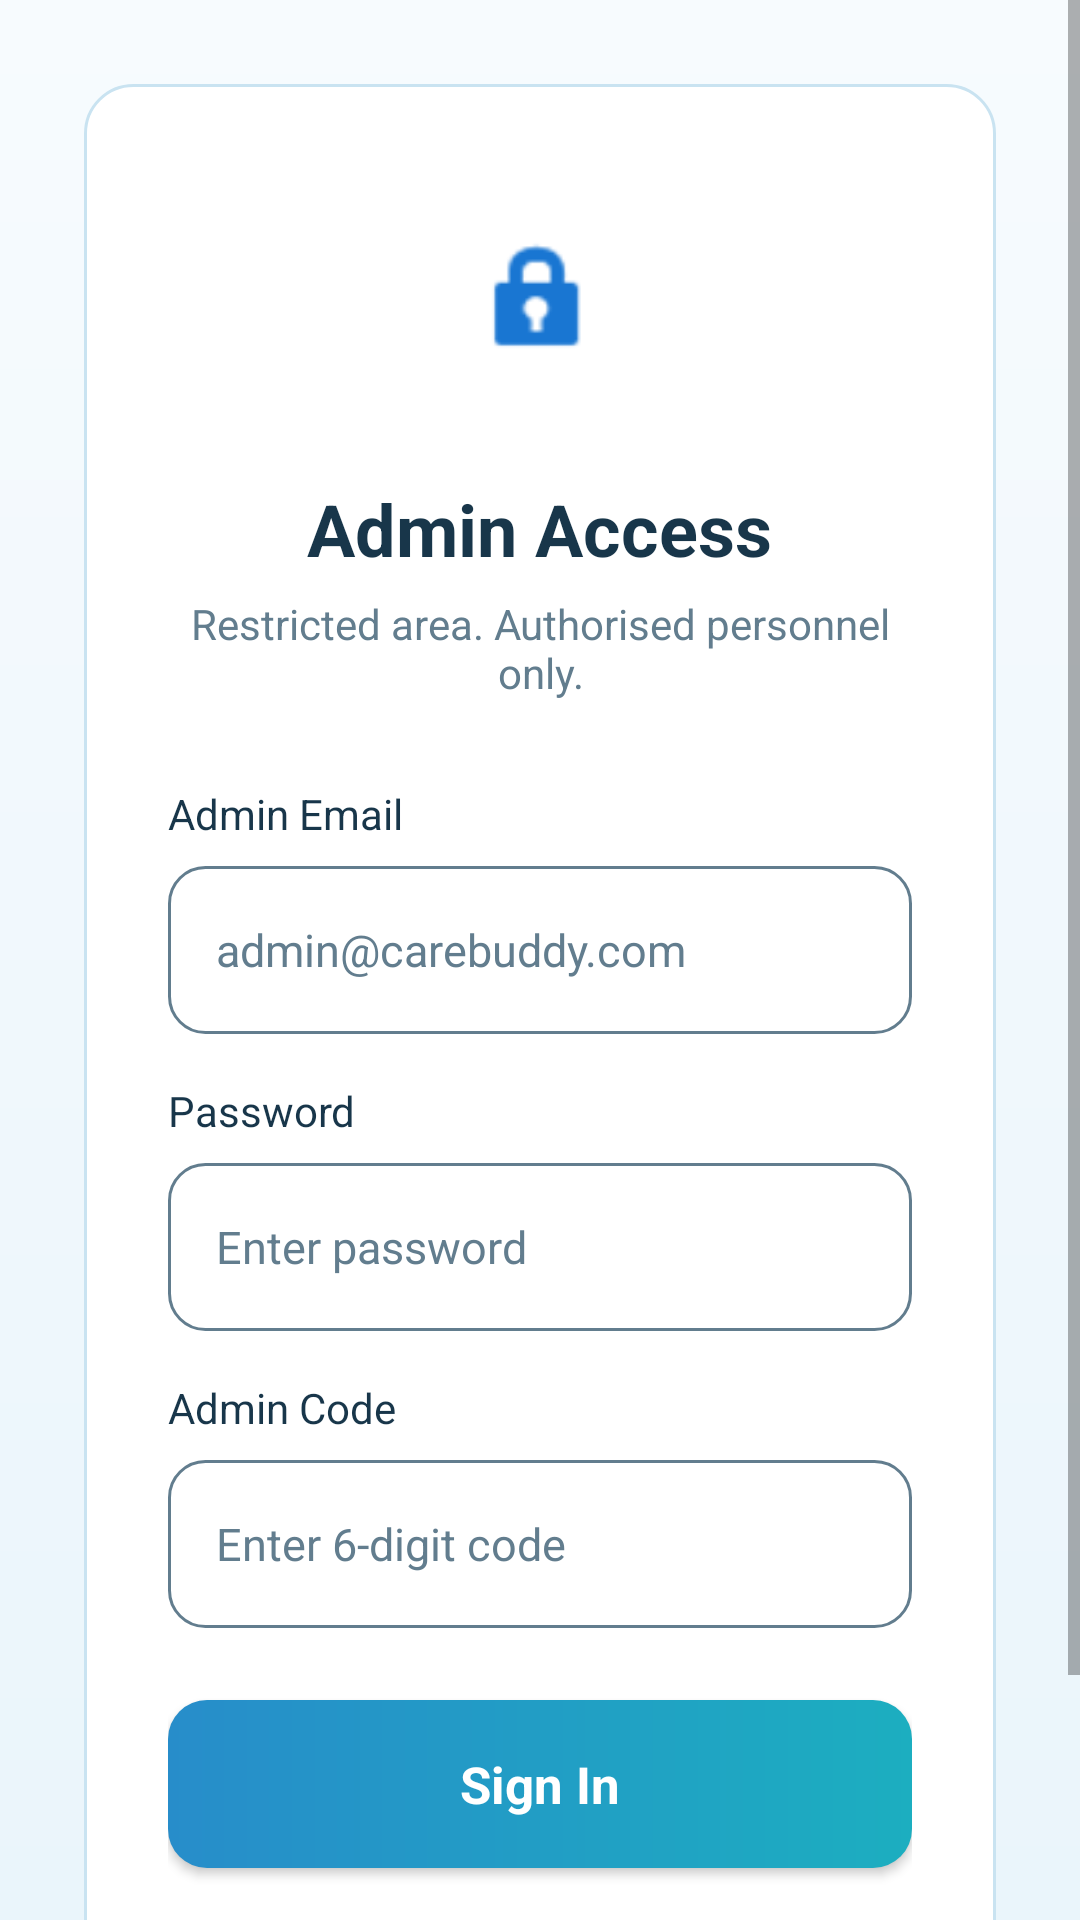

This screen was rendered from an Android layout file. Write that file and the resources it references.
<!-- AndroidManifest.xml: application theme Theme.CareBuddy -->
<!-- res/layout/activity_admin_login.xml -->
<?xml version="1.0" encoding="utf-8"?>
<ScrollView xmlns:android="http://schemas.android.com/apk/res/android"
    xmlns:app="http://schemas.android.com/apk/res-auto"
    xmlns:tools="http://schemas.android.com/tools"
    android:layout_width="match_parent"
    android:layout_height="match_parent"
    android:background="@drawable/bg_screen"
    android:fillViewport="true">

    <LinearLayout
        android:layout_width="match_parent"
        android:layout_height="match_parent"
        android:gravity="center"
        android:orientation="vertical"
        android:padding="28dp">

        <LinearLayout
            android:layout_width="match_parent"
            android:layout_height="wrap_content"
            android:background="@drawable/bg_card"
            android:gravity="center"
            android:orientation="vertical"
            android:padding="28dp">

            
            <FrameLayout
                android:layout_width="88dp"
                android:layout_height="88dp"
                android:background="@drawable/bg_icon_blue">

                <ImageView
                    android:layout_width="44dp"
                    android:layout_height="44dp"
                    android:layout_gravity="center"
                    android:contentDescription="Admin access"
                    android:src="@android:drawable/ic_lock_idle_lock"
                    app:tint="#1976D2" />

            </FrameLayout>

            
            <TextView
                android:layout_width="wrap_content"
                android:layout_height="wrap_content"
                android:layout_marginTop="16dp"
                android:text="Admin Access"
                android:textColor="@color/care_ink"
                android:textSize="24sp"
                android:textStyle="bold" />

            <TextView
                android:layout_width="match_parent"
                android:layout_height="wrap_content"
                android:layout_marginTop="6dp"
                android:layout_marginBottom="28dp"
                android:gravity="center"
                android:text="Restricted area. Authorised personnel only."
                android:textColor="@color/care_muted"
                android:textSize="14sp" />

            
            <TextView
                android:layout_width="match_parent"
                android:layout_height="wrap_content"
                android:text="Admin Email"
                android:textColor="@color/care_ink"
                android:textSize="14sp"
                android:layout_marginBottom="8dp" />

            <EditText
                android:id="@+id/etAdminEmail"
                android:layout_width="match_parent"
                android:layout_height="56dp"
                android:background="@drawable/bg_input_field"
                android:hint="admin@carebuddy.com"
                android:inputType="textEmailAddress"
                android:paddingHorizontal="16dp"
                android:textColor="@color/care_ink"
                android:textColorHint="@color/care_muted"
                android:textSize="15sp"
                android:layout_marginBottom="16dp" />

            
            <TextView
                android:layout_width="match_parent"
                android:layout_height="wrap_content"
                android:text="Password"
                android:textColor="@color/care_ink"
                android:textSize="14sp"
                android:layout_marginBottom="8dp" />

            <EditText
                android:id="@+id/etAdminPassword"
                android:layout_width="match_parent"
                android:layout_height="56dp"
                android:background="@drawable/bg_input_field"
                android:hint="Enter password"
                android:inputType="textPassword"
                android:paddingHorizontal="16dp"
                android:textColor="@color/care_ink"
                android:textColorHint="@color/care_muted"
                android:textSize="15sp"
                android:layout_marginBottom="16dp" />

            
            <TextView
                android:layout_width="match_parent"
                android:layout_height="wrap_content"
                android:text="Admin Code"
                android:textColor="@color/care_ink"
                android:textSize="14sp"
                android:layout_marginBottom="8dp" />

            <EditText
                android:id="@+id/etAdminCode"
                android:layout_width="match_parent"
                android:layout_height="56dp"
                android:background="@drawable/bg_input_field"
                android:hint="Enter 6-digit code"
                android:inputType="number"
                android:maxLength="6"
                android:paddingHorizontal="16dp"
                android:textColor="@color/care_ink"
                android:textColorHint="@color/care_muted"
                android:textSize="15sp"
                android:layout_marginBottom="24dp" />

            
            <Button
                android:id="@+id/btnAdminSignIn"
                android:layout_width="match_parent"
                android:layout_height="56dp"
                android:background="@drawable/bg_primary"
                android:text="Sign In"
                android:textAllCaps="false"
                android:textColor="@color/white"
                android:textSize="17sp"
                android:textStyle="bold" />

            
            <TextView
                android:id="@+id/tvBackToUserLogin"
                android:layout_width="match_parent"
                android:layout_height="wrap_content"
                android:layout_marginTop="20dp"
                android:gravity="center"
                android:padding="8dp"
                android:text="Back to User Login"
                android:textColor="@color/care_purple"
                android:textSize="14sp"
                android:textStyle="bold" />

        </LinearLayout>

    </LinearLayout>

</ScrollView>
<!-- resources referenced by this layout -->
<resources>
  <color name="care_ink">#18364A</color>
  <color name="care_muted">#627D8E</color>
  <color name="care_purple">#258AC7</color>
  <color name="white">#FFFFFFFF</color>
  <!-- drawable bg_card (drawable) -->
  <?xml version="1.0" encoding="utf-8"?>
  <shape xmlns:android="http://schemas.android.com/apk/res/android">
      <solid android:color="@color/white" />
      <corners android:radius="16dp" />
      <stroke android:width="1dp" android:color="@color/care_border" />
  </shape>
  <!-- drawable bg_input_field (drawable) -->
  <?xml version="1.0" encoding="utf-8"?>
  <shape xmlns:android="http://schemas.android.com/apk/res/android">
      <solid android:color="@color/white" />
      <corners android:radius="12dp" />
      <stroke android:width="1dp" android:color="@color/care_muted" />
  </shape>
  <!-- drawable bg_primary (drawable) -->
  <?xml version="1.0" encoding="utf-8"?>
  <ripple xmlns:android="http://schemas.android.com/apk/res/android" android:color="#6658BDE8">
      <item><shape>
          <gradient android:startColor="#278DCA" android:endColor="#1CAEC0" android:angle="0" />
          <corners android:radius="13dp" />
      </shape></item>
  </ripple>
  <!-- drawable bg_screen (drawable) -->
  <?xml version="1.0" encoding="utf-8"?>
  <shape xmlns:android="http://schemas.android.com/apk/res/android">
      <gradient android:startColor="#F7FBFE" android:endColor="#EAF5FB" android:angle="270" />
  </shape>
  <style name="Theme.CareBuddy" parent="Theme.AppCompat.Light.NoActionBar">
          <item name="colorPrimary">@color/care_purple</item>
          <item name="colorPrimaryDark">@color/care_purple_dark</item>
          <item name="colorAccent">@color/care_purple</item>
          <item name="android:fontFamily">sans-serif</item>
          <item name="android:colorAccent">@color/care_purple</item>
          <item name="android:navigationBarColor">@color/white</item>
          <item name="android:statusBarColor">@color/care_lavender</item>
          <item name="android:windowLightNavigationBar">true</item>
          <item name="android:windowLightStatusBar">true</item>
      </style>
  <color name="care_border">#C9E3F1</color>
  <color name="care_purple_dark">#17699F</color>
  <color name="care_lavender">#F1F8FC</color>
</resources>
